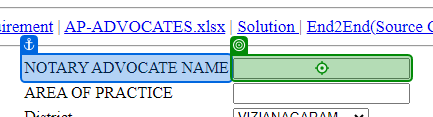
Task: Robotic Enterprise Framework-BotsDna - Notaries
Workflow: Process

Step 1 [else]: type "[in_TransactionItem("NOTARY ADVOCATE NAME").ToString]" into 'NOTARY ADVOCATE NAME'

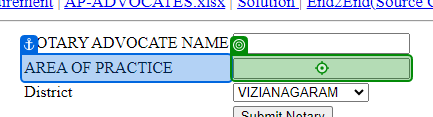
Step 2: type "[in_TransactionItem("AREA OF PRACTICE").ToString]" into 'AREA OF PRACTICE'

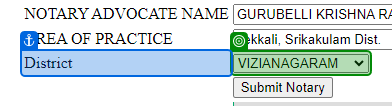
Step 3: select [GlobalVariablesNamespace.GlobalVariables.DistrictName] in 'District'

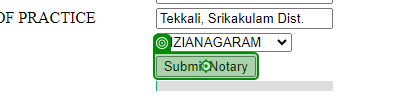
Step 4: click on 'Submit Notary'

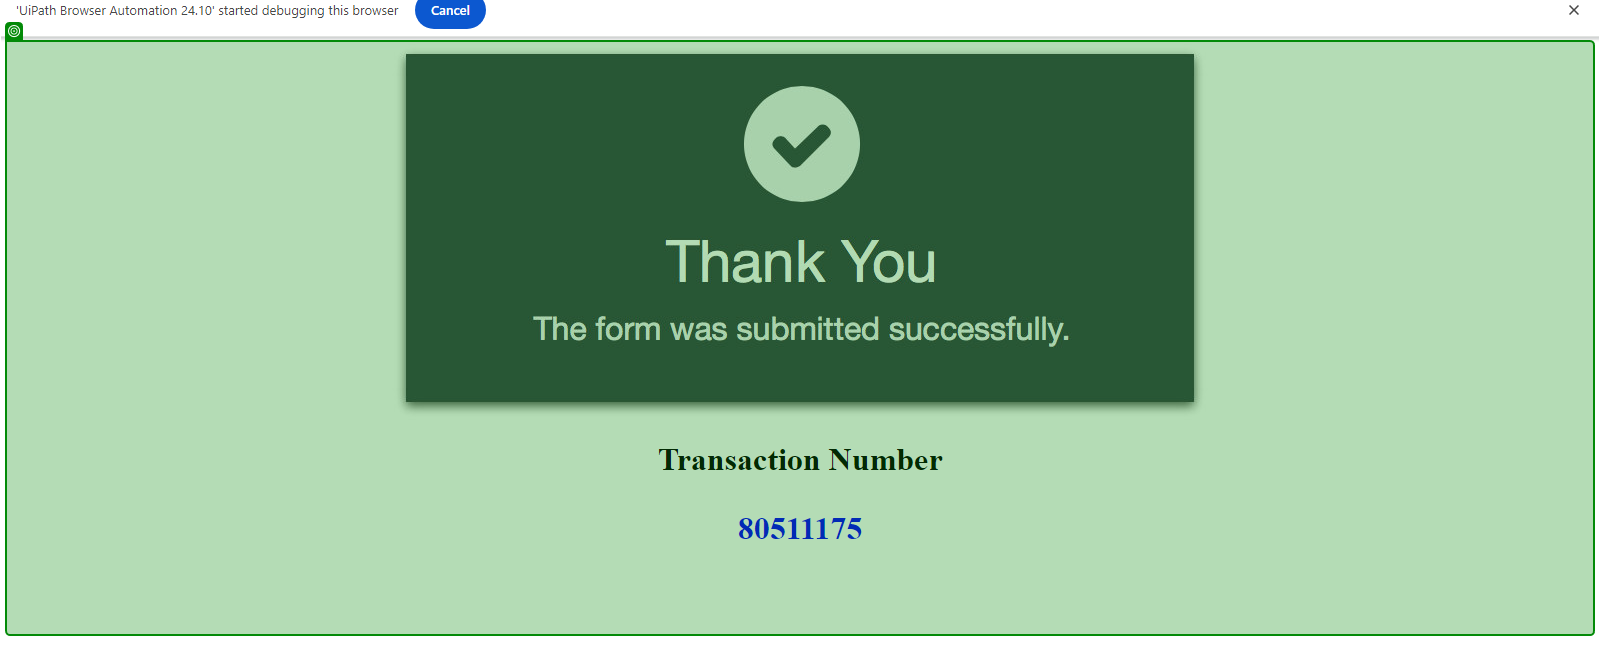
Step 5: check 'Transaction Number80511…'

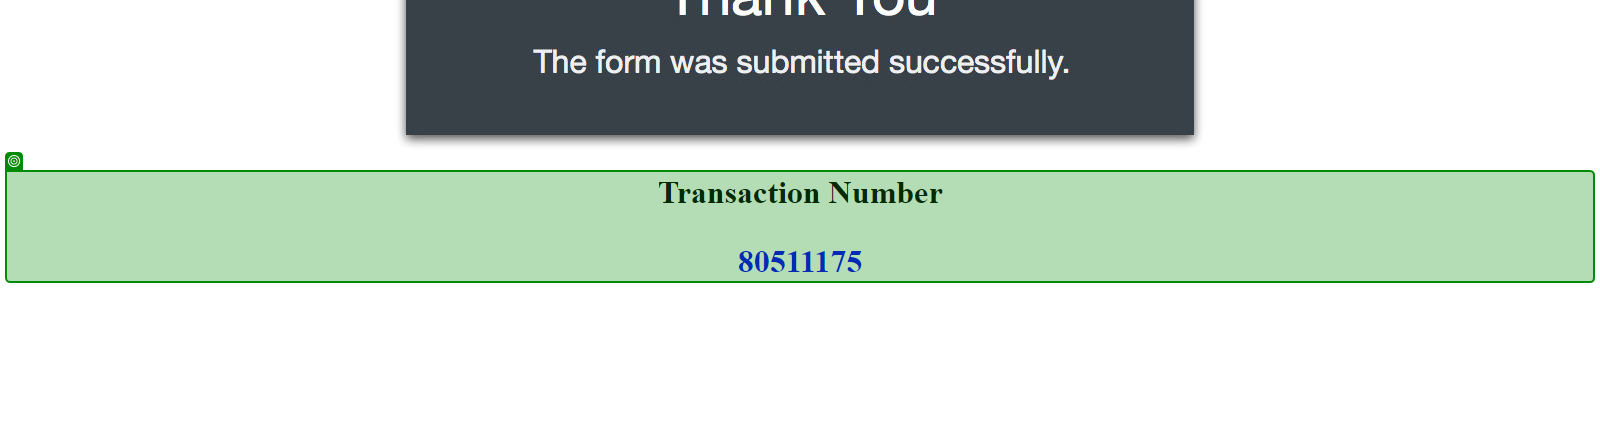
Step 6: get-attribute of 'Transaction Number80511…'